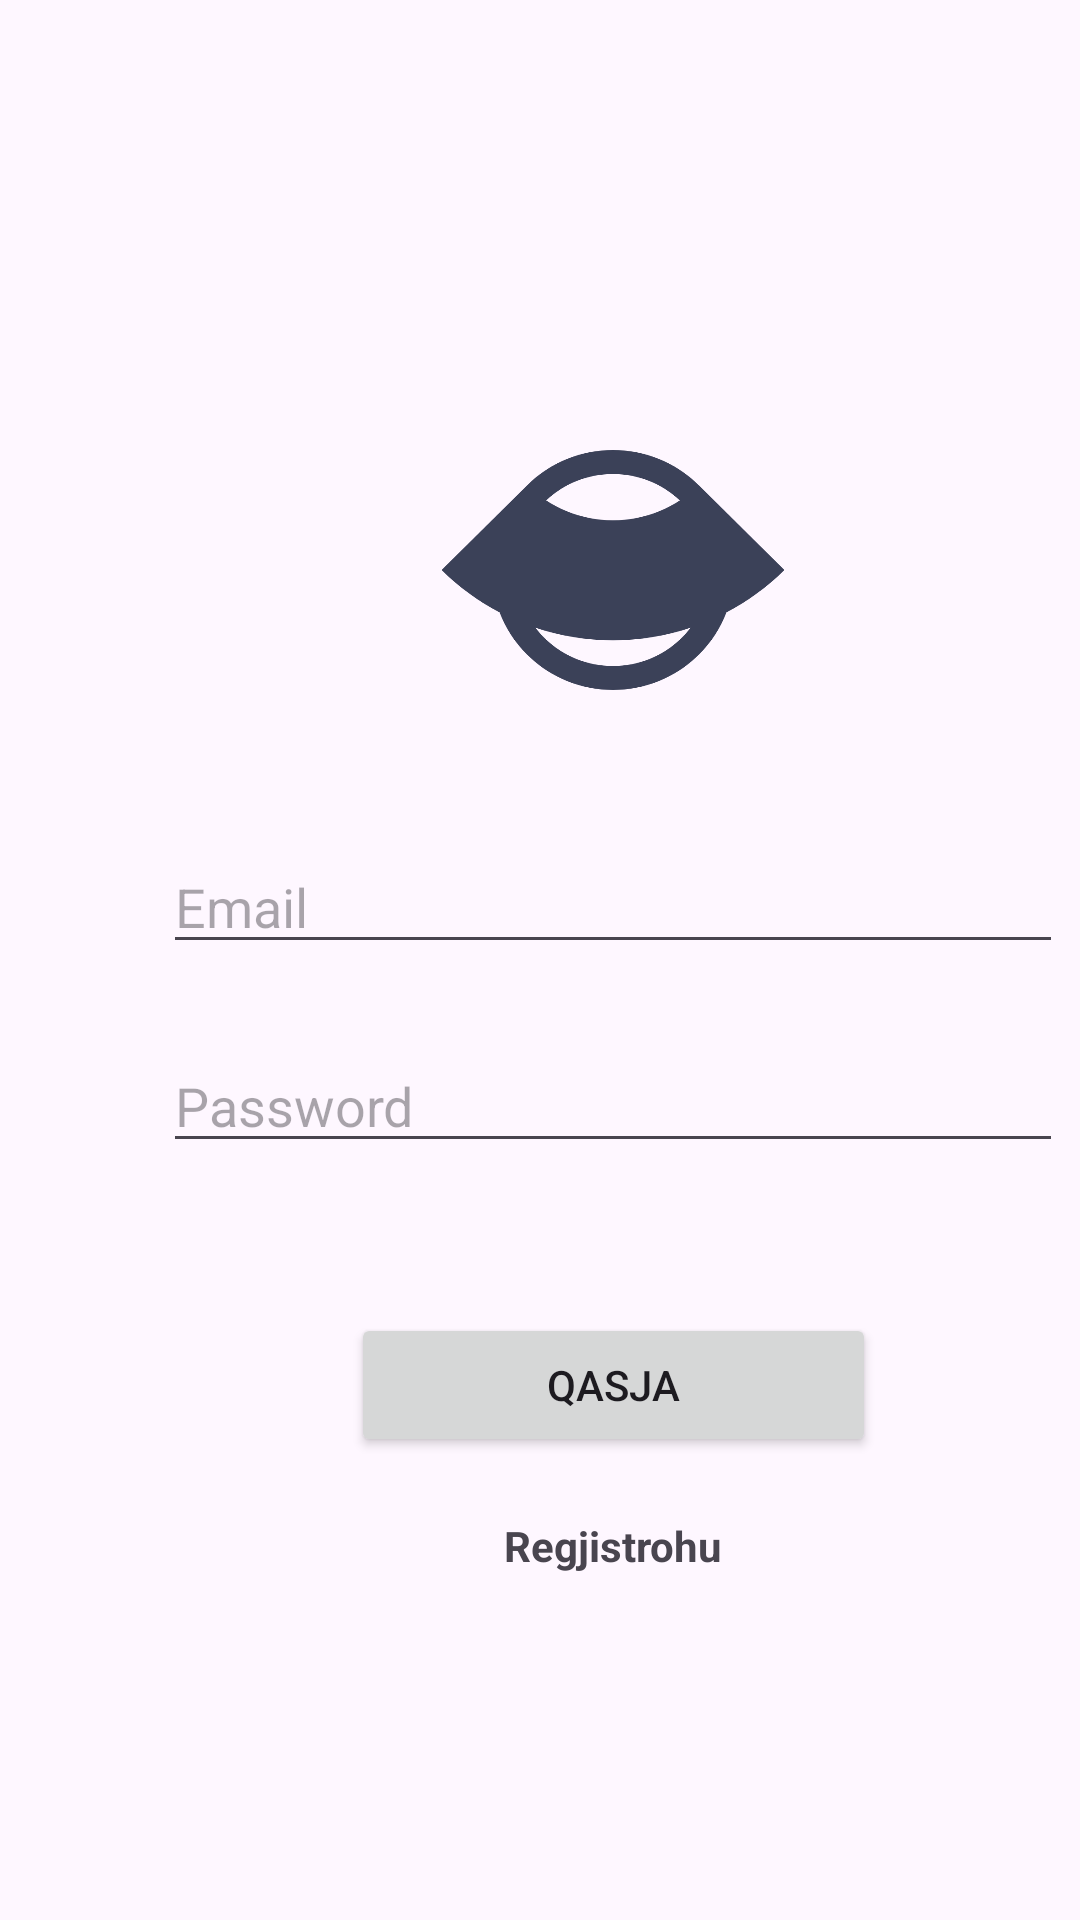

Layout XML and referenced resources for this Android screen:
<!-- AndroidManifest.xml: application theme Theme._2FA_dhjetor_12 -->
<!-- res/layout/activity_qasja.xml -->
<?xml version="1.0" encoding="utf-8"?>
<androidx.constraintlayout.widget.ConstraintLayout xmlns:android="http://schemas.android.com/apk/res/android"
    xmlns:app="http://schemas.android.com/apk/res-auto"
    xmlns:tools="http://schemas.android.com/tools"
    android:id="@+id/main"
    android:layout_width="match_parent"
    android:layout_height="match_parent"
    tools:context=".Qasja">

    <LinearLayout
        android:layout_width="409dp"
        android:layout_height="729dp"
        android:orientation="vertical"
        tools:layout_editor_absoluteX="1dp"
        tools:layout_editor_absoluteY="1dp"
        tools:ignore="MissingConstraints">

        <ImageView
            android:id="@+id/imageView"
            android:layout_width="200dp"
            android:layout_height="80dp"
            android:layout_gravity="center"
            android:layout_marginTop="150dp"
            app:srcCompat="@drawable/logo" />


        <EditText
            android:id="@+id/EmailField"
            android:layout_width="300dp"
            android:layout_height="wrap_content"
            android:layout_gravity="center"
            android:layout_marginTop="50dp"
            android:ems="10"
            android:hint="Email"
            android:inputType="textEmailAddress" />

        <EditText
            android:id="@+id/PasswordField"
            android:layout_width="300dp"
            android:layout_height="wrap_content"
            android:layout_gravity="center"
            android:layout_marginTop="25dp"
            android:ems="10"
            android:hint="Password"
            android:inputType="textPassword" />

        <Button
            android:id="@+id/LogInHandler"
            android:layout_width="175dp"
            android:layout_height="wrap_content"
            android:layout_gravity="center"
            android:layout_marginTop="50dp"
            android:text="Qasja" />

        <TextView
            android:id="@+id/SignUpRedirect"
            android:layout_width="wrap_content"
            android:layout_height="wrap_content"
            android:layout_gravity="center"
            android:layout_marginTop="20dp"
            android:text="Regjistrohu"
            android:textStyle="bold"/>



    </LinearLayout>

</androidx.constraintlayout.widget.ConstraintLayout>
<!-- resources referenced by this layout -->
<resources>
  <!-- drawable logo (drawable) -->
  <vector xmlns:android="http://schemas.android.com/apk/res/android"
      android:width="40dp"
      android:height="28dp"
      android:viewportWidth="40"
      android:viewportHeight="28">
    <path
        android:pathData="M9.986,4.115L0,14C1.997,15.977 4.279,17.644 6.767,18.947C7.454,20.753 8.532,22.446 10,23.899C15.523,29.367 24.477,29.367 30,23.899C31.468,22.446 32.546,20.753 33.233,18.947C35.721,17.644 38.003,15.977 40,14L30.022,4.123C30.015,4.115 30.007,4.108 30,4.101C24.477,-1.367 15.523,-1.367 10,4.101C9.995,4.105 9.991,4.11 9.986,4.115ZM29.045,20.731C26.135,21.703 23.08,22.201 20,22.201C16.92,22.201 13.866,21.703 10.956,20.731C11.271,21.145 11.619,21.542 12,21.92C16.418,26.294 23.582,26.294 28,21.92C28.381,21.542 28.729,21.145 29.045,20.731ZM12.205,5.882C12.955,6.373 13.753,6.793 14.588,7.135C16.304,7.839 18.143,8.201 20,8.201C21.857,8.201 23.696,7.839 25.412,7.135C26.247,6.793 27.045,6.373 27.795,5.882C23.432,1.773 16.568,1.773 12.205,5.882Z"
        android:fillColor="#3B4158"
        android:fillType="evenOdd"/>
  </vector>
  <style name="Theme._2FA_dhjetor_12" parent="Base.Theme._2FA_dhjetor_12" />
  <style name="Base.Theme._2FA_dhjetor_12" parent="Theme.Material3.DayNight.NoActionBar">
          
          
      </style>
</resources>
